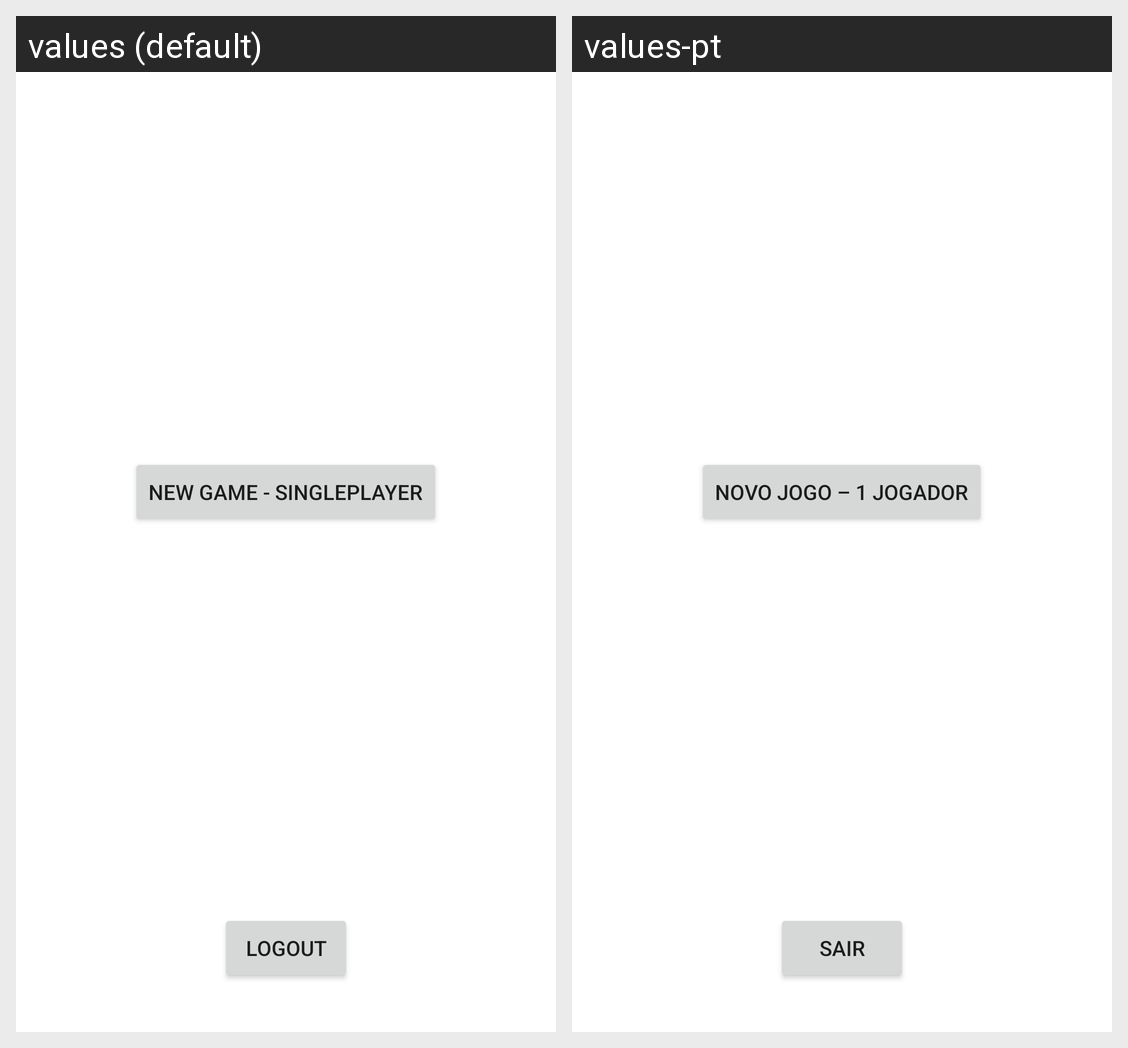

The Android screen above is rendered under two locales of the same app. Produce the string resources it draws, with the default and per-locale values.
Android screen res/layout/main_activity.xml rendered under 2 locales, left to right: values (default), values-pt. Device: Nexus 5 (rendered at 1080×1920; each locale shown at half size, 540×960, under a caption strip naming it); theme Theme.TrabalhoPratico1.
Strings drawn on this screen, with the default value and each locale's value (text and hints the layout hard-codes, and strings that could not be matched under every locale, appear in the picture but are not listed):

novo_jogo_singleplayer
  values: New Game - Singleplayer
  values-pt: Novo Jogo – 1 Jogador

logout
  values: Logout
  values-pt: Sair
